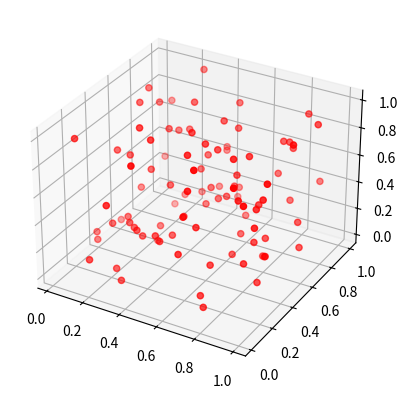

This chart was generated by the following Python code:
import matplotlib.pyplot as plt
import numpy as np

fig = plt.figure()
ax = fig.add_subplot(111, projection='3d')

x1 = np.random.rand(100)
y1 = np.random.rand(100)
z1 = np.random.rand(100)
ax.scatter(x1, y1, z1, s=20, color='red')

plt.show()
